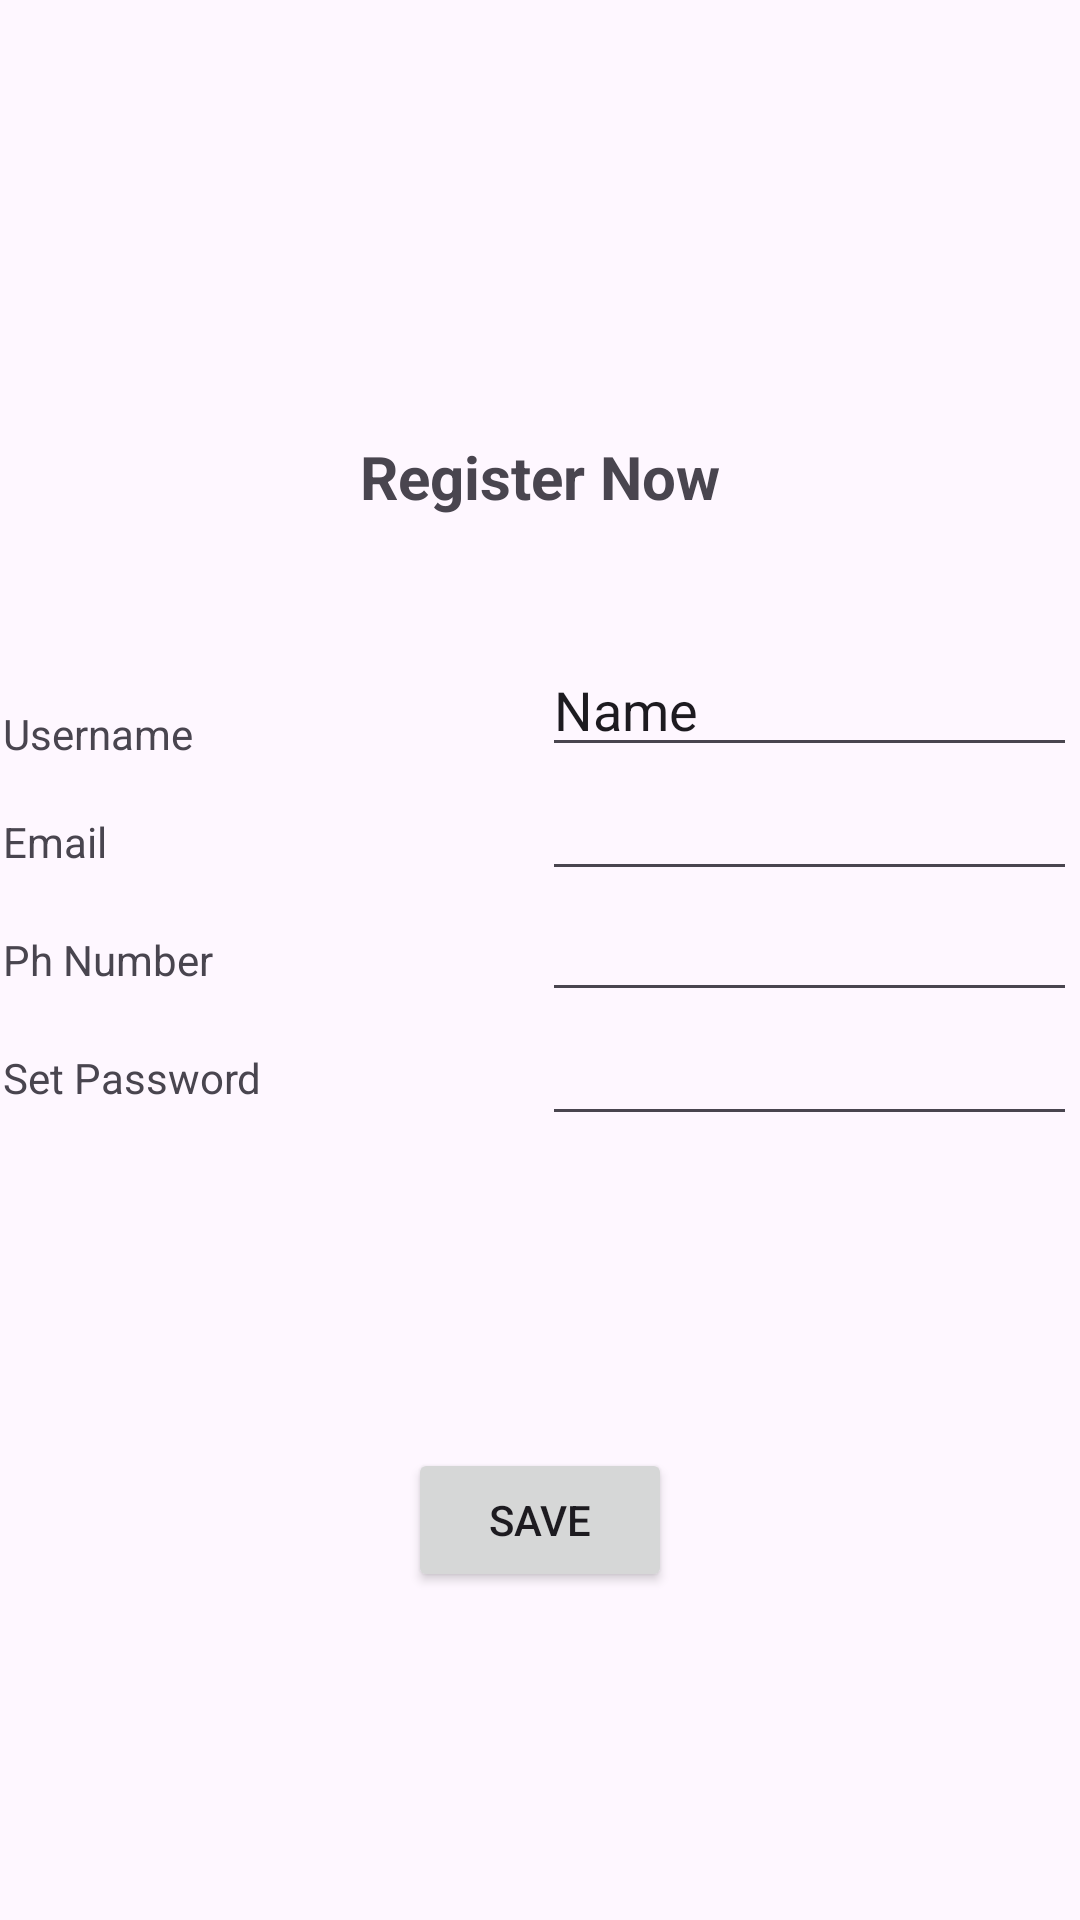

Reconstruct the res/layout file that produces this screen, plus the resources it refers to.
<!-- AndroidManifest.xml: application theme Theme.CafeAssignmentApp -->
<!-- res/layout/activity_register.xml -->
<?xml version="1.0" encoding="utf-8"?>
<androidx.constraintlayout.widget.ConstraintLayout xmlns:android="http://schemas.android.com/apk/res/android"
    xmlns:app="http://schemas.android.com/apk/res-auto"
    xmlns:tools="http://schemas.android.com/tools"
    android:id="@+id/main"
    android:layout_width="match_parent"
    android:layout_height="match_parent"
    tools:context=".RegisterActivity">

    <TextView
        android:id="@+id/RegisterPageTitle"
        android:layout_width="wrap_content"
        android:layout_height="wrap_content"
        android:layout_marginBottom="42dp"
        android:text="Register Now"
        android:textAlignment="center"
        android:textSize="20sp"
        android:textStyle="bold"
        app:layout_constraintBottom_toTopOf="@+id/RegisterPageUsernameText"
        app:layout_constraintEnd_toEndOf="parent"
        app:layout_constraintStart_toStartOf="parent" />

    <EditText
        android:id="@+id/RegisterPageUsernameText"
        android:layout_width="0dp"
        android:layout_height="wrap_content"
        android:layout_marginEnd="1dp"
        android:ems="10"
        android:inputType="text"
        android:text="Name"
        app:layout_constraintBottom_toTopOf="@+id/RegisterPageUsernameTextView"
        app:layout_constraintEnd_toEndOf="parent"
        app:layout_constraintStart_toEndOf="@+id/RegisterPageUsernameTextView"
        app:layout_constraintTop_toTopOf="@+id/RegisterPageUsernameTextView" />

    <EditText
        android:id="@+id/RegisterPagePhoneText"
        android:layout_width="0dp"
        android:layout_height="wrap_content"
        android:layout_marginTop="6dp"
        android:layout_marginEnd="1dp"
        android:ems="10"
        android:inputType="phone"
        app:layout_constraintEnd_toEndOf="parent"
        app:layout_constraintStart_toEndOf="@+id/RegisterPagePhoneTextView"
        app:layout_constraintTop_toBottomOf="@+id/RegisterePageEmailTextView" />

    <EditText
        android:id="@+id/RegisterPagePasswordText"
        android:layout_width="0dp"
        android:layout_height="wrap_content"
        android:layout_marginEnd="1dp"
        android:ems="10"
        android:inputType="numberPassword"
        app:layout_constraintEnd_toEndOf="parent"
        app:layout_constraintStart_toEndOf="@+id/RegisterPagePasswordTextView"
        app:layout_constraintTop_toBottomOf="@+id/RegisterPagePhoneText" />

    <EditText
        android:id="@+id/RegisterPageEmailText"
        android:layout_width="0dp"
        android:layout_height="wrap_content"
        android:layout_marginEnd="1dp"
        android:ems="10"
        android:inputType="textEmailAddress"
        app:layout_constraintEnd_toEndOf="parent"
        app:layout_constraintStart_toEndOf="@+id/RegisterePageEmailTextView"
        app:layout_constraintTop_toBottomOf="@+id/RegisterPageUsernameText" />

    <TextView
        android:id="@+id/RegisterPageUsernameTextView"
        android:layout_width="0dp"
        android:layout_height="wrap_content"
        android:layout_marginStart="1dp"
        android:layout_marginTop="235dp"
        android:layout_marginEnd="1dp"
        android:text="Username"
        app:layout_constraintEnd_toStartOf="@+id/RegisterPageUsernameText"
        app:layout_constraintStart_toStartOf="parent"
        app:layout_constraintTop_toTopOf="parent" />

    <TextView
        android:id="@+id/RegisterePageEmailTextView"
        android:layout_width="0dp"
        android:layout_height="wrap_content"
        android:layout_marginStart="1dp"
        android:layout_marginEnd="1dp"
        android:layout_marginBottom="7dp"
        android:text="Email"
        app:layout_constraintBottom_toBottomOf="@+id/RegisterPageEmailText"
        app:layout_constraintEnd_toStartOf="@+id/RegisterPageEmailText"
        app:layout_constraintStart_toStartOf="parent" />

    <TextView
        android:id="@+id/RegisterPagePhoneTextView"
        android:layout_width="0dp"
        android:layout_height="wrap_content"
        android:layout_marginStart="1dp"
        android:layout_marginEnd="1dp"
        android:layout_marginBottom="8dp"
        android:text="Ph Number"
        app:layout_constraintBottom_toBottomOf="@+id/RegisterPagePhoneText"
        app:layout_constraintEnd_toStartOf="@+id/RegisterPagePhoneText"
        app:layout_constraintStart_toStartOf="parent" />

    <TextView
        android:id="@+id/RegisterPagePasswordTextView"
        android:layout_width="0dp"
        android:layout_height="wrap_content"
        android:layout_marginStart="1dp"
        android:layout_marginEnd="1dp"
        android:layout_marginBottom="10dp"
        android:text="Set Password"
        app:layout_constraintBottom_toBottomOf="@+id/RegisterPagePasswordText"
        app:layout_constraintEnd_toStartOf="@+id/RegisterPagePasswordText"
        app:layout_constraintStart_toStartOf="parent" />

    <androidx.constraintlayout.widget.Guideline
        android:layout_width="wrap_content"
        android:layout_height="wrap_content" />

    <Button
        android:id="@+id/RegisterPageSaveButton"
        android:layout_width="wrap_content"
        android:layout_height="wrap_content"
        android:layout_marginTop="104dp"
        android:text="Save"
        app:layout_constraintEnd_toEndOf="parent"
        app:layout_constraintStart_toStartOf="parent"
        app:layout_constraintTop_toBottomOf="@+id/RegisterPagePasswordText" />

</androidx.constraintlayout.widget.ConstraintLayout>
<!-- resources referenced by this layout -->
<resources>
  <style name="Theme.CafeAssignmentApp" parent="Base.Theme.CafeAssignmentApp" />
  <style name="Base.Theme.CafeAssignmentApp" parent="Theme.Material3.DayNight.NoActionBar">
          
          
      </style>
</resources>
